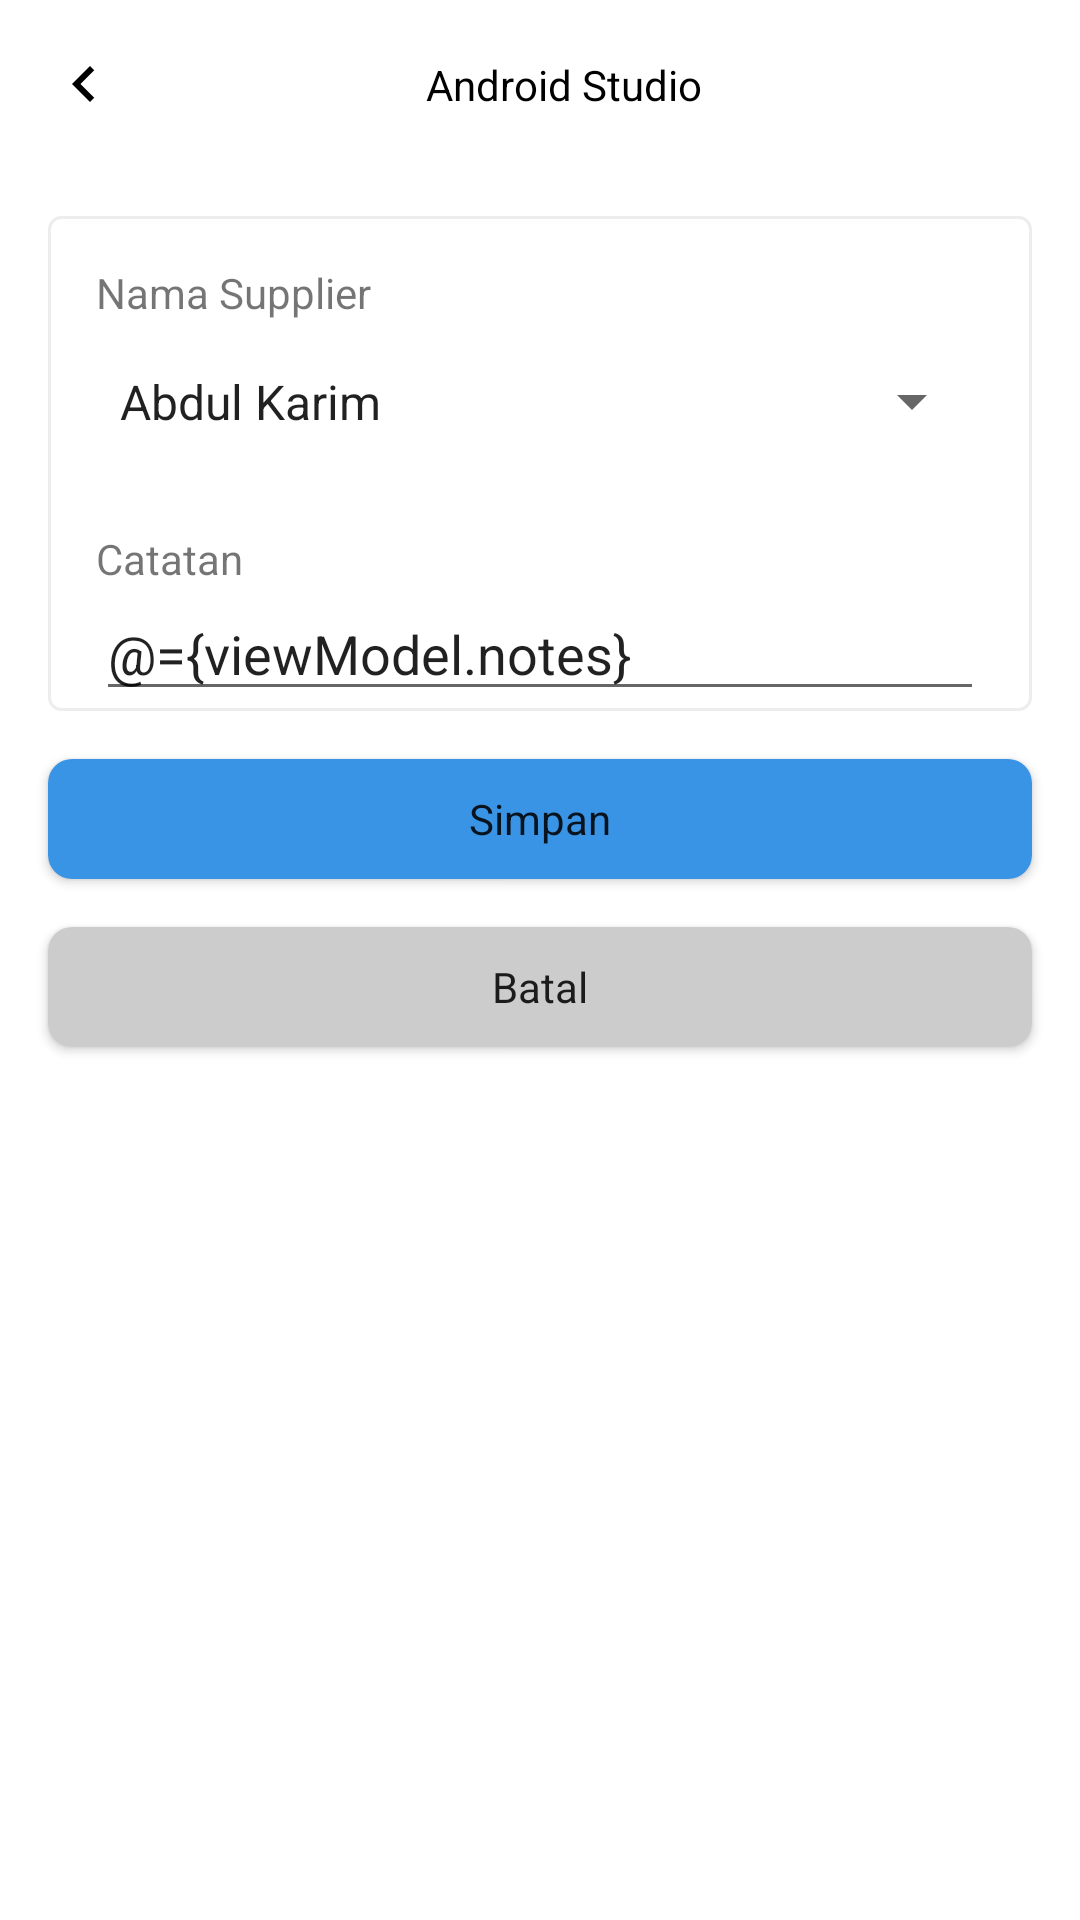

This screen was rendered from an Android layout file. Write that file and the resources it references.
<!-- AndroidManifest.xml: application theme Theme.ImmaApp -->
<!-- res/layout/fragment_approval_rab.xml -->
<?xml version="1.0" encoding="utf-8"?>
<layout xmlns:android="http://schemas.android.com/apk/res/android"
    xmlns:app="http://schemas.android.com/apk/res-auto"
    xmlns:tools="http://schemas.android.com/tools">

    <data>
        <variable
            name="viewModel"
            type="com.pjb.immaapp.ui.usulanpermintaanbarang.approval.ApprovalRabViewModel" />

        <variable
            name="handler"
            type="com.pjb.immaapp.ui.usulanpermintaanbarang.approval.ApprovalRabHandler" />
    </data>

    <androidx.constraintlayout.widget.ConstraintLayout
        android:layout_width="match_parent"
        android:layout_height="match_parent">

        <include
            android:id="@+id/custom_toolbar"
            layout="@layout/custom_toolbar"/>

        <LinearLayout
            android:id="@+id/linearLayout"
            android:layout_width="match_parent"
            android:layout_height="wrap_content"
            android:layout_margin="16dp"
            android:background="@drawable/bg_menu"
            android:orientation="vertical"
            app:layout_constraintEnd_toEndOf="parent"
            app:layout_constraintStart_toStartOf="parent"
            app:layout_constraintTop_toBottomOf="@+id/custom_toolbar">

            <TextView
                android:id="@+id/tx_title_need_approval"
                android:layout_width="wrap_content"
                android:layout_height="wrap_content"
                android:layout_marginStart="16dp"
                android:layout_marginTop="16dp"
                android:text="@string/nama_supplier" />

            <Spinner
                android:id="@+id/spinner_need_approval"
                android:layout_width="match_parent"
                android:layout_height="wrap_content"
                android:layout_marginStart="16dp"
                android:layout_marginEnd="16dp"
                android:entries="@array/approval_list"
                android:paddingTop="16dp"
                android:paddingBottom="16dp"
                android:spinnerMode="dropdown" />

            <TextView
                android:id="@+id/tx_title_catatan"
                android:layout_width="wrap_content"
                android:layout_height="wrap_content"
                android:layout_marginStart="16dp"
                android:layout_marginTop="16dp"
                android:text="@string/catatan" />

            <EditText
                android:id="@+id/edt_catatan"
                android:hint="@string/masukkan_catatan"
                android:clickable="true"
                android:focusable="true"
                android:text="@={viewModel.notes}"
                android:layout_width="match_parent"
                android:layout_height="wrap_content"
                android:layout_marginStart="16dp"
                android:layout_marginEnd="16dp" />

            <ProgressBar
                android:id="@+id/progress_create_rab"
                style="@style/Widget.AppCompat.ProgressBar.Horizontal"
                android:layout_width="match_parent"
                android:layout_height="wrap_content"
                android:layout_marginStart="16dp"
                android:layout_marginTop="10dp"
                android:layout_marginEnd="16dp"
                android:max="100"
                android:visibility="gone"
                tools:progress="20" />

        </LinearLayout>

        <Button
            android:id="@+id/btn_submit_approval"
            android:layout_width="match_parent"
            android:layout_height="40dp"
            android:layout_margin="16dp"
            android:background="@drawable/bg_simpan_button"
            android:text="@string/simpan"
            android:onClick="@{(v) -> handler.onSaveClick(v)}"
            android:textAllCaps="false"
            app:backgroundTint="@null"
            app:layout_constraintEnd_toEndOf="parent"
            app:layout_constraintStart_toStartOf="parent"
            app:layout_constraintTop_toBottomOf="@+id/linearLayout" />

        <Button
            android:id="@+id/btn_batal"
            android:onClick="@{(v) -> handler.onCancelClick(v)}"
            android:layout_width="match_parent"
            android:layout_height="40dp"
            android:layout_margin="16dp"
            android:background="@drawable/bg_simpan_button"
            android:text="@string/batal"
            android:textAllCaps="false"
            app:backgroundTint="@color/grey"
            app:layout_constraintEnd_toEndOf="parent"
            app:layout_constraintStart_toStartOf="parent"
            app:layout_constraintTop_toBottomOf="@+id/btn_submit_approval" />

        <View
            android:id="@+id/background_dim"
            android:layout_width="match_parent"
            android:layout_height="match_parent"
            android:background="#4B131313"
            android:translationZ="19dp"
            android:visibility="gone"
            tools:layout_editor_absoluteX="0dp"
            tools:layout_editor_absoluteY="0dp" />

        <ProgressBar
            android:id="@+id/progress_bar"
            style="@style/GenericProgressIndicator"
            android:translationZ="20dp"
            android:layout_width="100dp"
            android:visibility="gone"
            android:layout_height="fill_parent"
            android:layout_gravity="center_vertical|center_horizontal"
            app:layout_constraintBottom_toBottomOf="parent"
            app:layout_constraintEnd_toEndOf="parent"
            app:layout_constraintStart_toStartOf="parent"
            app:layout_constraintTop_toTopOf="parent" />

    </androidx.constraintlayout.widget.ConstraintLayout>

</layout>
<!-- res/layout/custom_toolbar.xml (included above) -->
<?xml version="1.0" encoding="utf-8"?>
<androidx.appcompat.widget.Toolbar xmlns:android="http://schemas.android.com/apk/res/android"
    android:layout_width="match_parent"
    android:layout_height="wrap_content"
    android:orientation="horizontal"
    xmlns:app="http://schemas.android.com/apk/res-auto"
    android:background="@android:color/transparent">

    <androidx.constraintlayout.widget.ConstraintLayout
        android:layout_width="match_parent"
        android:layout_height="match_parent">

        <ImageView
            android:id="@+id/btn_back_menu"
            android:layout_width="wrap_content"
            android:layout_height="wrap_content"
            app:layout_constraintStart_toStartOf="parent"
            app:layout_constraintTop_toTopOf="parent"
            app:layout_constraintBottom_toBottomOf="parent"
            android:src="@drawable/ic_chevron_left"
            android:contentDescription="@string/btn_for_back" />

        <TextView
            android:id="@+id/tx_title_page"
            android:text="@string/nav_header_title"
            android:textColor="@color/black"
            style="@style/TextTitle"
            android:layout_width="wrap_content"
            android:layout_height="wrap_content"
            app:layout_constraintTop_toTopOf="parent"
            app:layout_constraintBottom_toBottomOf="parent"
            app:layout_constraintStart_toStartOf="parent"
            app:layout_constraintEnd_toEndOf="parent"/>

    </androidx.constraintlayout.widget.ConstraintLayout>

</androidx.appcompat.widget.Toolbar>
<!-- resources referenced by this layout -->
<resources>
  <string-array name="approval_list">
          <item>@string/abdul_karim</item>
          <item>@string/ahmad_fachrisal</item>
          <item>@string/aco_iwan</item>
          <item>@string/adam_shofiyullah</item>
          <item>@string/ade_rahmat_riyanto</item>
          <item>@string/adi</item>
          <item>@string/adi_herlambang</item>
          <item>@string/adityamarwan</item>
          <item>@string/agi_setia_putera</item>
          <item>@string/wisnu_dwi_yanto</item>
      </string-array>
  <color name="black">#FF000000</color>
  <color name="grey">#CCCCCC</color>
  <!-- drawable bg_menu (drawable) -->
  <?xml version="1.0" encoding="utf-8"?>
  <shape xmlns:android="http://schemas.android.com/apk/res/android" android:shape="rectangle">
  
      <corners
          android:radius="4dp"/>
  
      <solid
          android:color="@color/white"/>
  
      <stroke
          android:color="#EDEDED"
          android:width="1dp"/>
  
  </shape>
  <!-- drawable bg_simpan_button (drawable) -->
  <?xml version="1.0" encoding="utf-8"?>
  <shape
      xmlns:android="http://schemas.android.com/apk/res/android"
      android:shape="rectangle">
  
      <solid android:color="@color/light_blue"/>
      <corners android:radius="8dp"/>
  
  </shape>
  <!-- drawable ic_chevron_left (drawable) -->
  <vector android:height="24dp" android:tint="@color/black"
      android:viewportHeight="24" android:viewportWidth="24"
      android:width="24dp" xmlns:android="http://schemas.android.com/apk/res/android">
      <path android:fillColor="@android:color/black" android:pathData="M15.41,7.41L14,6l-6,6 6,6 1.41,-1.41L10.83,12z"/>
  </vector>
  <string name="batal">Batal</string>
  <string name="btn_for_back">btn for back</string>
  <string name="catatan">Catatan</string>
  <string name="masukkan_catatan">Masukkan Catatan</string>
  <string name="nama_supplier">Nama Supplier</string>
  <string name="nav_header_title">Android Studio</string>
  <string name="simpan">Simpan</string>
  <style name="GenericProgressIndicator" parent="@android:style/Widget.ProgressBar.Large">
          <item name="android:layout_width">wrap_content</item>
          <item name="android:layout_height">wrap_content</item>
          <item name="android:indeterminate">true</item>
      </style>
  <style name="TextTitle">
          <item name="android:textColor">#AAAAAA</item>
          <item name="android:textSize">14sp</item>
      </style>
  <string name="abdul_karim" translatable="false">Abdul Karim</string>
  <string name="ahmad_fachrisal" translatable="false">Ahmad Fachrisal</string>
  <string name="aco_iwan" translatable="false">Aco Iwan</string>
  <string name="adam_shofiyullah" translatable="false">Adam Shofiyullah</string>
  <string name="ade_rahmat_riyanto" translatable="false">Ade Rahmat Riyanto</string>
  <string name="adi" translatable="false">Adi</string>
  <string name="adi_herlambang" translatable="false">Adi Herlambang</string>
  <string name="adityamarwan" translatable="false">Adityamarwan</string>
  <string name="agi_setia_putera" translatable="false">Agi Setia Putera</string>
  <string name="wisnu_dwi_yanto" translatable="false">Wisnu Dwi Yanto</string>
  <color name="white">#FFFFFFFF</color>
  <color name="light_blue">#3A94E5</color>
  <color name="purple_500">#FF6200EE</color>
  <color name="purple_700">#FF3700B3</color>
  <color name="teal_200">#FF03DAC5</color>
  <color name="teal_700">#FF018786</color>
</resources>
